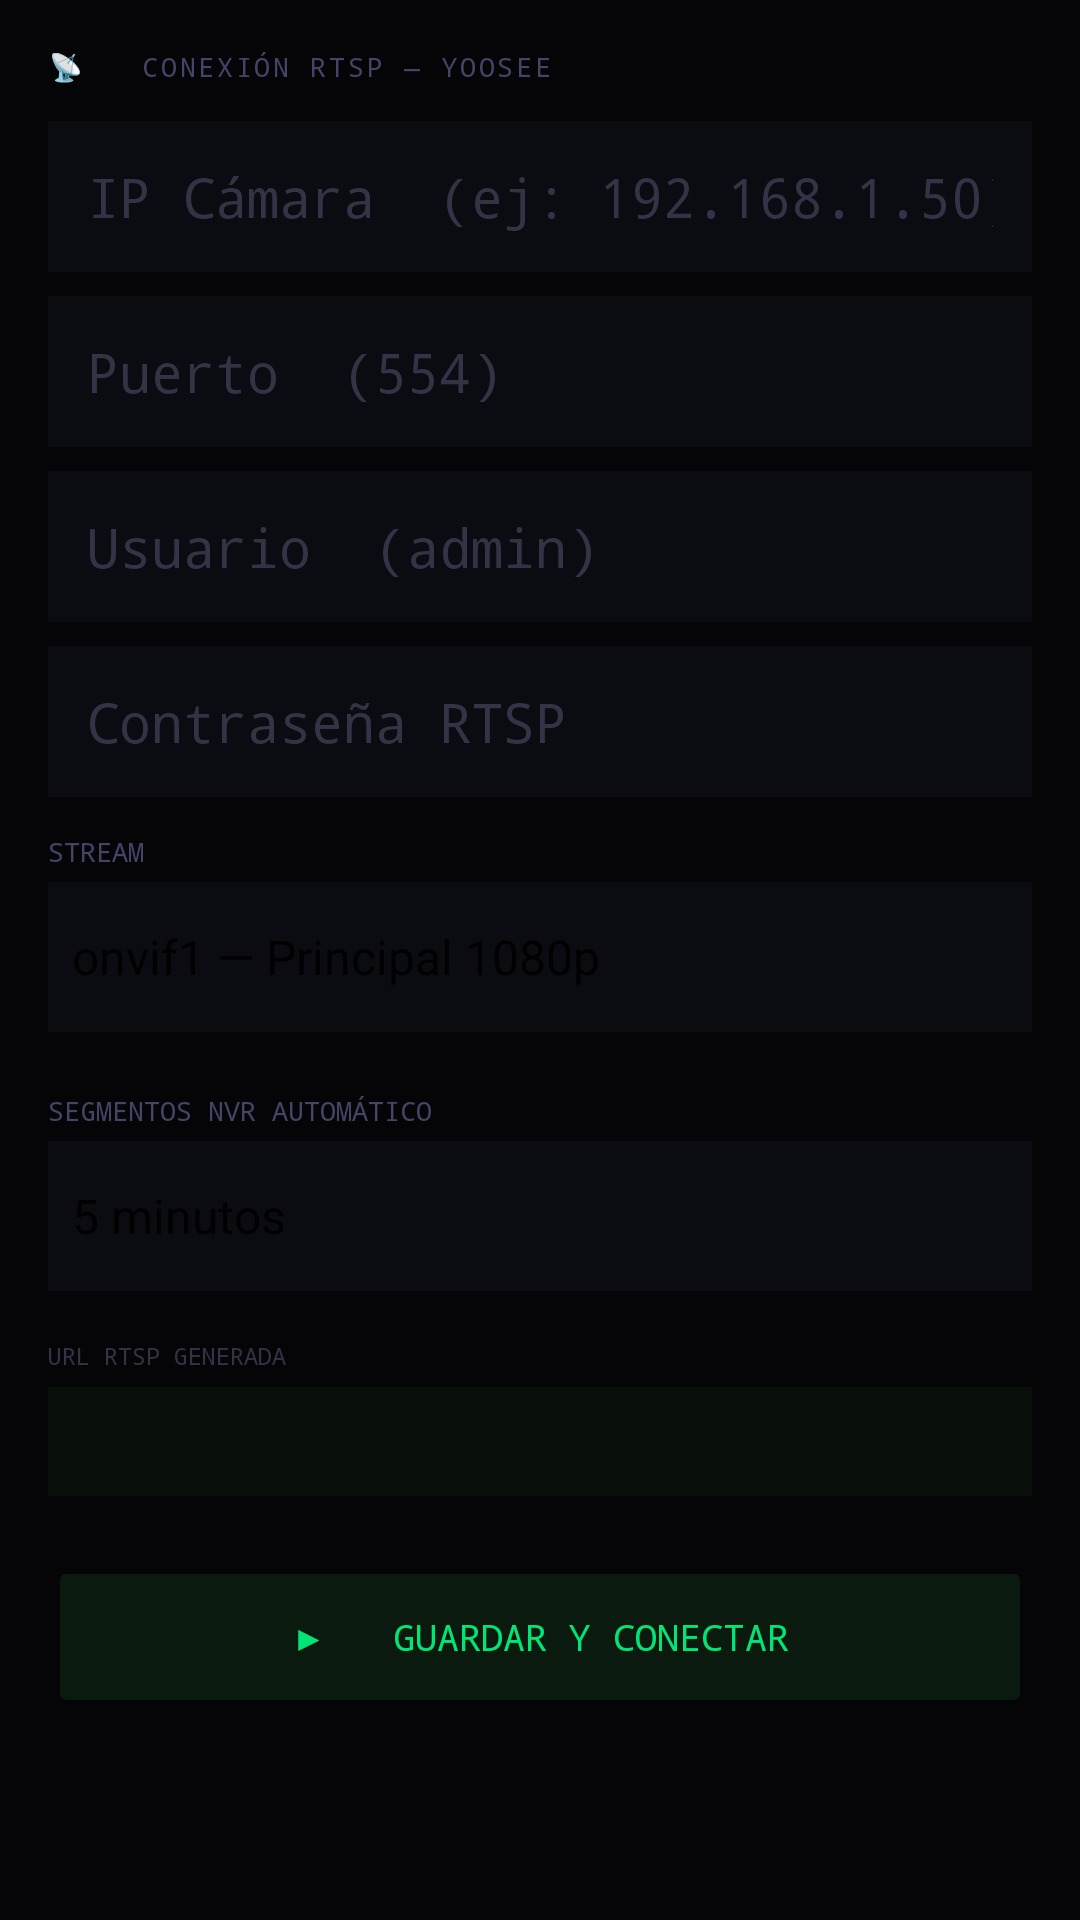

Produce the Android XML layout that renders to this screen, including the resource entries it uses.
<!-- AndroidManifest.xml: application theme Theme.NVRYoosee -->
<!-- res/layout/fragment_settings.xml -->
<?xml version="1.0" encoding="utf-8"?>
<ScrollView xmlns:android="http://schemas.android.com/apk/res/android"
    android:layout_width="match_parent"
    android:layout_height="match_parent"
    android:background="#050508">

  <LinearLayout
      android:layout_width="match_parent"
      android:layout_height="wrap_content"
      android:orientation="vertical"
      android:padding="16dp">

    <TextView
        android:text="📡   CONEXIÓN RTSP — YOOSEE"
        android:layout_width="match_parent"
        android:layout_height="wrap_content"
        android:textColor="#444466"
        android:fontFamily="monospace"
        android:textSize="9sp"
        android:letterSpacing="0.1"
        android:paddingBottom="12dp"/>

    <EditText
        android:id="@+id/et_ip"
        android:layout_width="match_parent"
        android:layout_height="wrap_content"
        android:hint="IP Cámara  (ej: 192.168.1.50)"
        android:inputType="text"
        android:textColor="#ebebff"
        android:textColorHint="#333345"
        android:fontFamily="monospace"
        android:background="#0b0b12"
        android:padding="13dp"
        android:layout_marginBottom="8dp"/>

    <EditText
        android:id="@+id/et_port"
        android:layout_width="match_parent"
        android:layout_height="wrap_content"
        android:hint="Puerto  (554)"
        android:inputType="number"
        android:textColor="#ebebff"
        android:textColorHint="#333345"
        android:fontFamily="monospace"
        android:background="#0b0b12"
        android:padding="13dp"
        android:layout_marginBottom="8dp"/>

    <EditText
        android:id="@+id/et_user"
        android:layout_width="match_parent"
        android:layout_height="wrap_content"
        android:hint="Usuario  (admin)"
        android:inputType="text"
        android:textColor="#ebebff"
        android:textColorHint="#333345"
        android:fontFamily="monospace"
        android:background="#0b0b12"
        android:padding="13dp"
        android:layout_marginBottom="8dp"/>

    <EditText
        android:id="@+id/et_pass"
        android:layout_width="match_parent"
        android:layout_height="wrap_content"
        android:hint="Contraseña RTSP"
        android:inputType="textPassword"
        android:textColor="#ebebff"
        android:textColorHint="#333345"
        android:fontFamily="monospace"
        android:background="#0b0b12"
        android:padding="13dp"
        android:layout_marginBottom="12dp"/>

    <TextView
        android:text="STREAM"
        android:layout_width="match_parent"
        android:layout_height="wrap_content"
        android:textColor="#444466"
        android:fontFamily="monospace"
        android:textSize="9sp"
        android:paddingBottom="4dp"/>

    <Spinner
        android:id="@+id/spinner_stream"
        android:layout_width="match_parent"
        android:layout_height="50dp"
        android:background="#0b0b12"
        android:layout_marginBottom="12dp"
        android:entries="@array/stream_options"/>

    <TextView
        android:text="SEGMENTOS NVR AUTOMÁTICO"
        android:layout_width="match_parent"
        android:layout_height="wrap_content"
        android:textColor="#444466"
        android:fontFamily="monospace"
        android:textSize="9sp"
        android:paddingBottom="4dp"
        android:paddingTop="8dp"/>

    <Spinner
        android:id="@+id/spinner_segment"
        android:layout_width="match_parent"
        android:layout_height="50dp"
        android:background="#0b0b12"
        android:layout_marginBottom="16dp"
        android:entries="@array/segment_options"/>

    
    <TextView
        android:text="URL RTSP GENERADA"
        android:layout_width="match_parent"
        android:layout_height="wrap_content"
        android:textColor="#333345"
        android:fontFamily="monospace"
        android:textSize="8sp"
        android:paddingBottom="5dp"/>

    <TextView
        android:id="@+id/tv_rtsp_preview"
        android:layout_width="match_parent"
        android:layout_height="wrap_content"
        android:background="#080f08"
        android:padding="12dp"
        android:textColor="#00e676"
        android:fontFamily="monospace"
        android:textSize="9sp"
        android:layout_marginBottom="20dp"/>

    <Button
        android:id="@+id/btn_save"
        android:layout_width="match_parent"
        android:layout_height="54dp"
        android:text="▶   GUARDAR Y CONECTAR"
        android:textColor="#00e676"
        android:fontFamily="monospace"
        android:textSize="12sp"
        android:backgroundTint="#0b1a0f"/>

  </LinearLayout>
</ScrollView>
<!-- resources referenced by this layout -->
<resources>
  <string-array name="segment_options">
          <item>5 minutos</item>
          <item>10 minutos</item>
          <item>30 minutos</item>
          <item>1 hora</item>
      </string-array>
  <string-array name="stream_options">
          <item>onvif1 — Principal 1080p</item>
          <item>onvif2 — Sub-stream 480p</item>
      </string-array>
  <style name="Theme.NVRYoosee" parent="Theme.MaterialComponents.DayNight.DarkActionBar">
          <item name="colorPrimary">#00e676</item>
          <item name="colorPrimaryVariant">#00b248</item>
          <item name="colorOnPrimary">#000000</item>
          <item name="colorSecondary">#4f8ef7</item>
          <item name="colorOnSecondary">#000000</item>
          <item name="android:windowBackground">#050508</item>
          <item name="android:statusBarColor">#050508</item>
          <item name="android:navigationBarColor">#0b0b12</item>
          <item name="windowActionBar">false</item>
          <item name="windowNoTitle">true</item>
      </style>
</resources>
